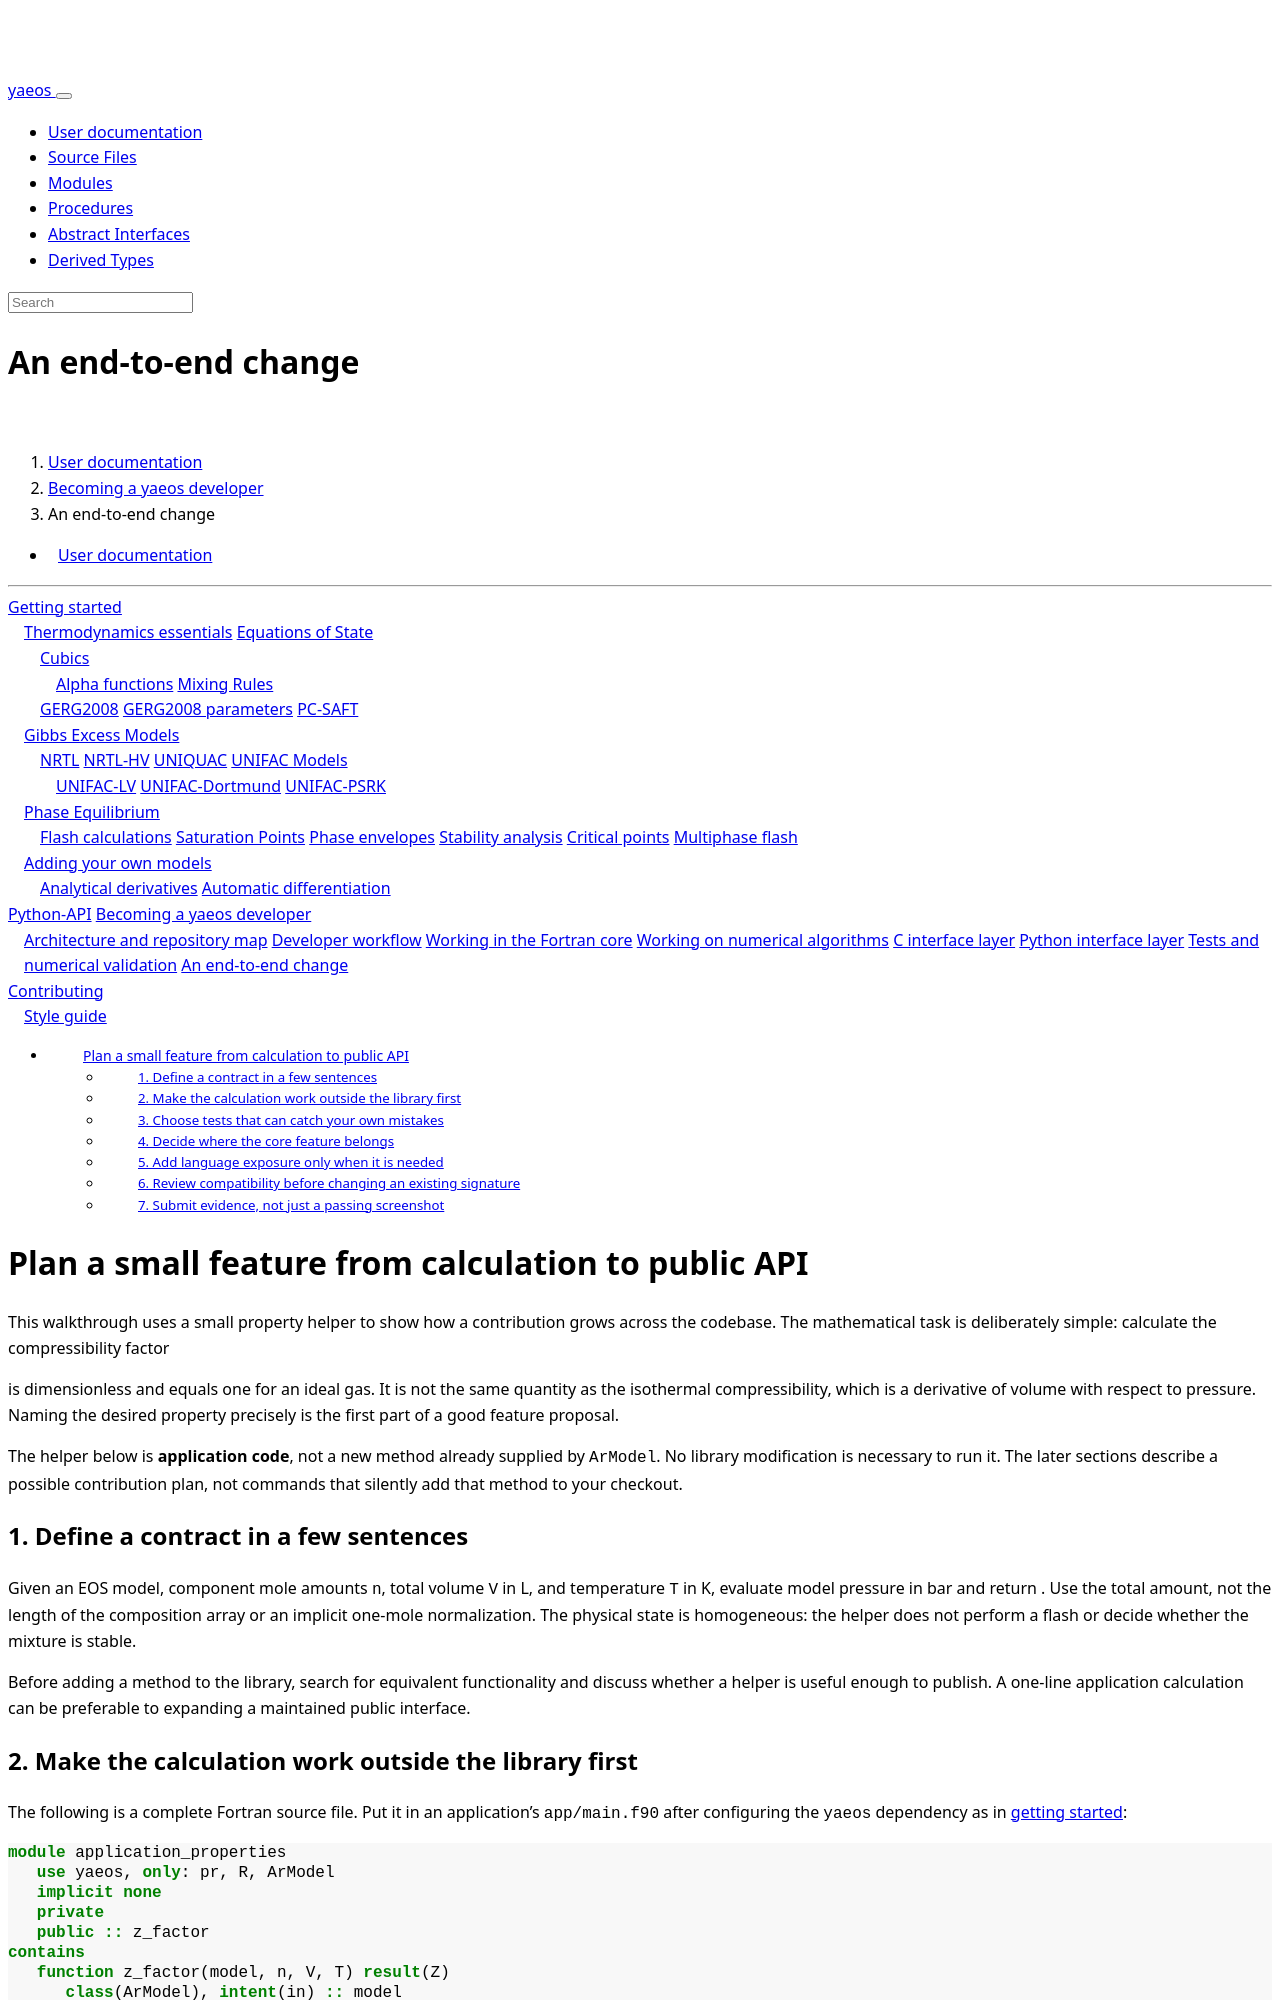

repository: ipqa-research/yaeos · page: page/developer/walkthrough.html · generator: sphinx

---
title: An end-to-end change
---

[TOC]

# Plan a small feature from calculation to public API

This walkthrough uses a small property helper to show how a contribution
grows across the codebase. The mathematical task is deliberately simple:
calculate the compressibility factor

\[
Z=\frac{PV}{n_{\mathrm{tot}}RT}.
\]

\(Z\) is dimensionless and equals one for an ideal gas. It is not the same
quantity as the isothermal compressibility, which is a derivative of volume
with respect to pressure. Naming the desired property precisely is the first
part of a good feature proposal.

The helper below is **application code**, not a new method already supplied by
`ArModel`. No library modification is necessary to run it. The later sections
describe a possible contribution plan, not commands that silently add that
method to your checkout.

## 1. Define a contract in a few sentences

Given an EOS model, component mole amounts `n`, total volume `V` in L, and
temperature `T` in K, evaluate model pressure in bar and return \(Z\). Use the
total amount, not the length of the composition array or an implicit one-mole
normalization. The physical state is homogeneous: the helper does not perform
a flash or decide whether the mixture is stable.

Before adding a method to the library, search for equivalent functionality and
discuss whether a helper is useful enough to publish. A one-line application
calculation can be preferable to expanding a maintained public interface.
